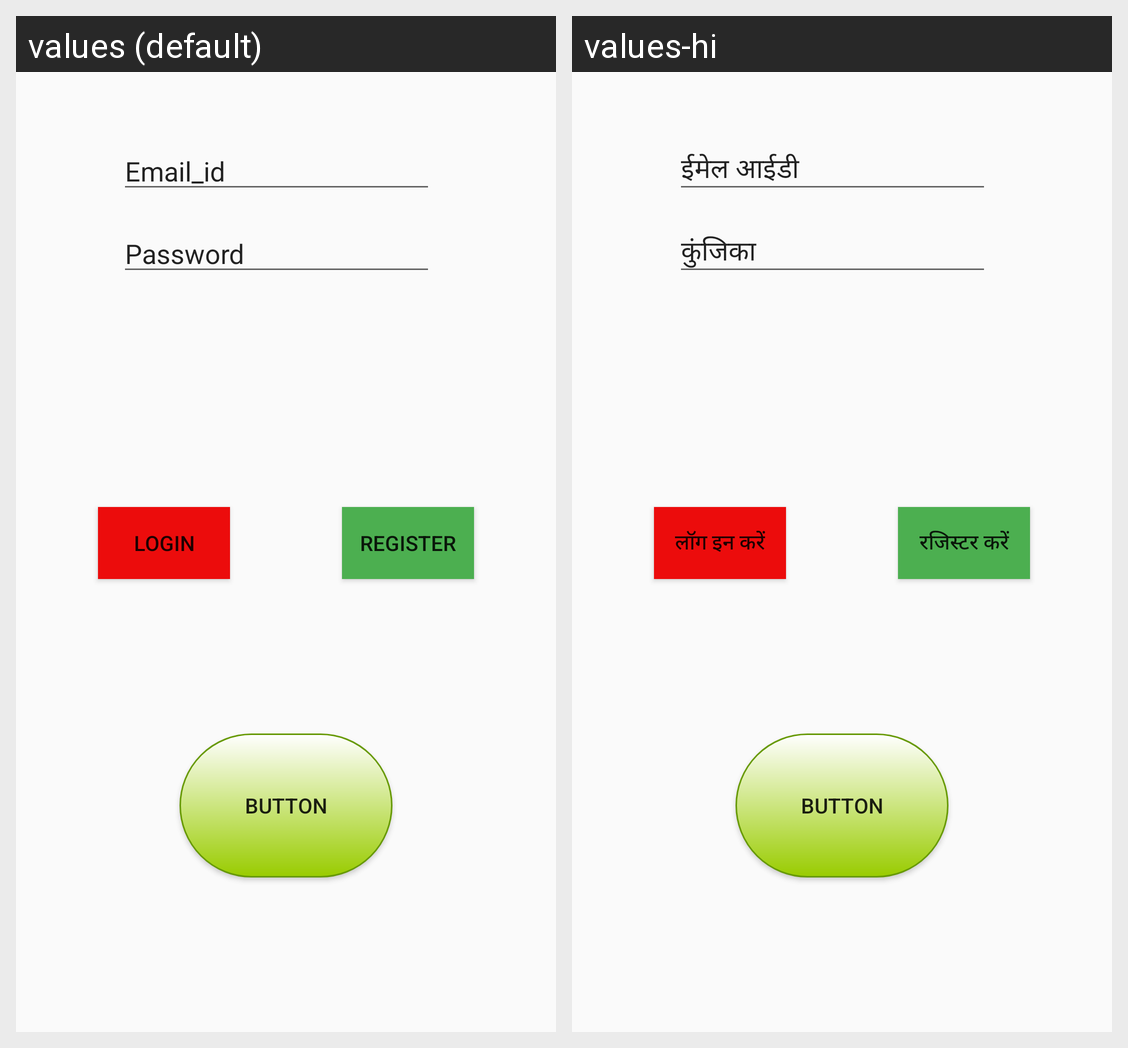

Here is an Android app screen in its default locale and in the app's own translations. Write out the translated-string differences for the strings that appear on this screen.
Android screen res/layout/activity_main.xml rendered under 2 locales, left to right: values (default), values-hi. Device: Nexus 5 (rendered at 1080×1920; each locale shown at half size, 540×960, under a caption strip naming it); theme AppTheme.
Strings drawn on this screen, with the default value and each locale's value (text and hints the layout hard-codes, and strings that could not be matched under every locale, appear in the picture but are not listed):

email_id
  values: Email_id
  values-hi: ईमेल आईडी

password
  values: Password
  values-hi: कुंजिका

login
  values: Login
  values-hi: लॉग इन करें

register
  values: Register
  values-hi: रजिस्टर करें
